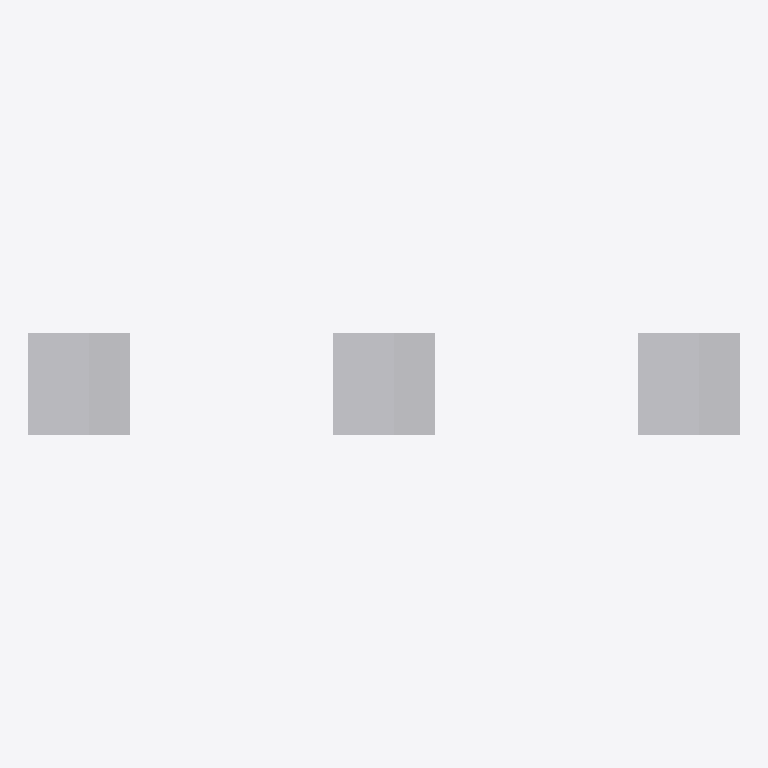
Plan cut of the same IFC building model at storey 'My Storey' (level 0.00 m, cut at 1.40 m), seen from above with north up, elements coloured by IFC class: 3 other elements (light grey). No cut surface shows.
Extent 7.0 m × 1.0 m × 1.0 m (x, y, z). Storeys (1): My Storey at 0.00 m. Elements (3): 3 IfcBuildingElementProxy.

HEADER;
FILE_DESCRIPTION(('ViewDefinition[DesignTransferView]'),'2;1');
FILE_NAME('deleteme.ifc','2023-08-18T19:17:33+05:00',(),(),'IfcOpenShell v0.7.0-fc50bdd3a','BlenderBIM 0.0.230803','Nobody');
FILE_SCHEMA(('IFC4'));
ENDSEC;
DATA;
#1=IFCPROJECT('3w$2WhM5L9kB2LXTBMFKNd',$,'My Project',$,$,$,$,(#14,#26),#9);
#30=IFCSITE('31M$FQZyj0QB5cpJdtrlUQ',$,'My Site',$,$,#53,$,$,$,$,$,$,$,$);
#36=IFCBUILDING('2s_PKKrUX3Lweg$r3ZxUDT',$,'My Building',$,$,#59,$,$,$,$,$,$);
#42=IFCBUILDINGSTOREY('1J6PLAe01EOOfXBMMTaecv',$,'My Storey',$,$,#65,$,$,$,$);
#162=IFCBUILDINGELEMENTPROXY('3qCzFTV3j0J8AGwiK8iYXI',$,'ExtrudedProfile',$,$,#284,#174,$,.ELEMENT.);
#251=IFCBUILDINGELEMENTPROXY('1nieYwW713hQiZPmRn8LJA',$,'HorizontalLyers',$,$,#289,#266,$,.ELEMENT.);
#127=IFCBUILDINGELEMENTPROXY('2Uz1Ri$H97aQJ_qDhSvW7h',$,'CustomMesh',$,$,#220,#154,$,.ELEMENT.);
ENDSEC;
